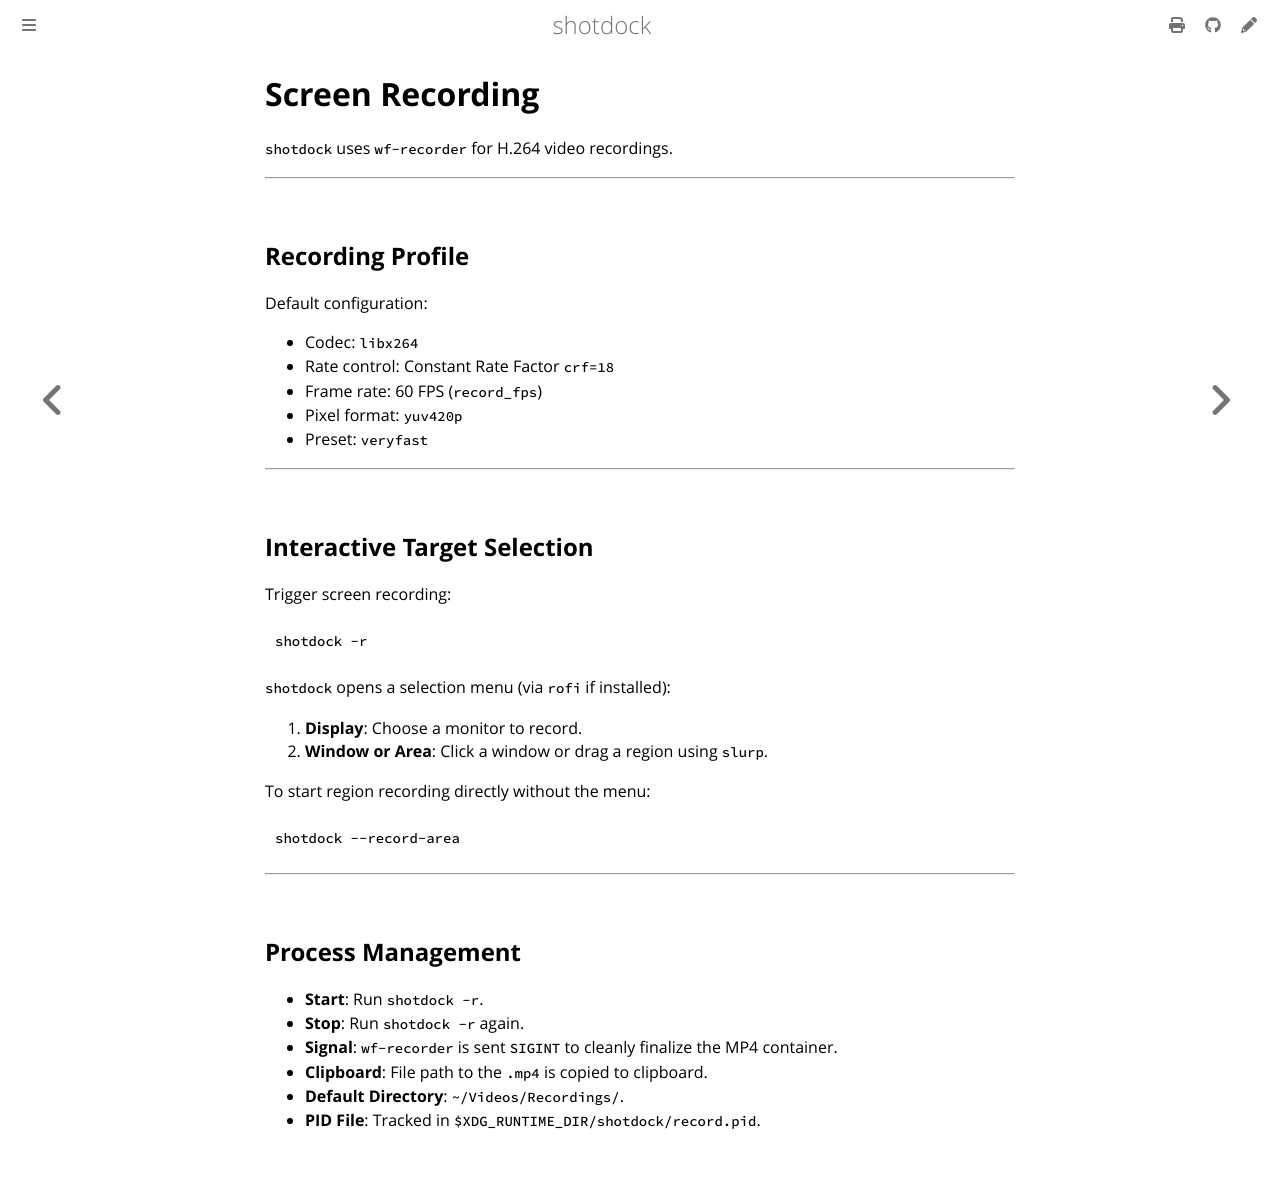

repository: sirrryasir/shotdock · page: features/recording.html · generator: mdbook

# Screen Recording

`shotdock` uses `wf-recorder` for H.264 video recordings.

---

## Recording Profile

Default configuration:
- Codec: `libx264`
- Rate control: Constant Rate Factor `crf=18`
- Frame rate: 60 FPS (`record_fps`)
- Pixel format: `yuv420p`
- Preset: `veryfast`

---

## Interactive Target Selection

Trigger screen recording:

```sh
shotdock -r
```

`shotdock` opens a selection menu (via `rofi` if installed):
1. **Display**: Choose a monitor to record.
2. **Window or Area**: Click a window or drag a region using `slurp`.

To start region recording directly without the menu:

```sh
shotdock --record-area
```

---

## Process Management

- **Start**: Run `shotdock -r`.
- **Stop**: Run `shotdock -r` again.
- **Signal**: `wf-recorder` is sent `SIGINT` to cleanly finalize the MP4 container.
- **Clipboard**: File path to the `.mp4` is copied to clipboard.
- **Default Directory**: `~/Videos/Recordings/`.
- **PID File**: Tracked in `$XDG_RUNTIME_DIR/shotdock/record.pid`.
